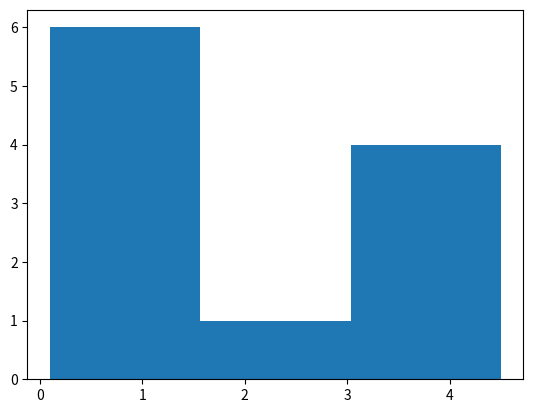

This chart was generated by the following Python code:
import matplotlib.pyplot as plt
value=[0.1,0.25,0.3,0.95,0.45,1,4,4.2,3.2,2.5,4.5]
 
 
plt.hist(value,bins=3)

plt.show()

